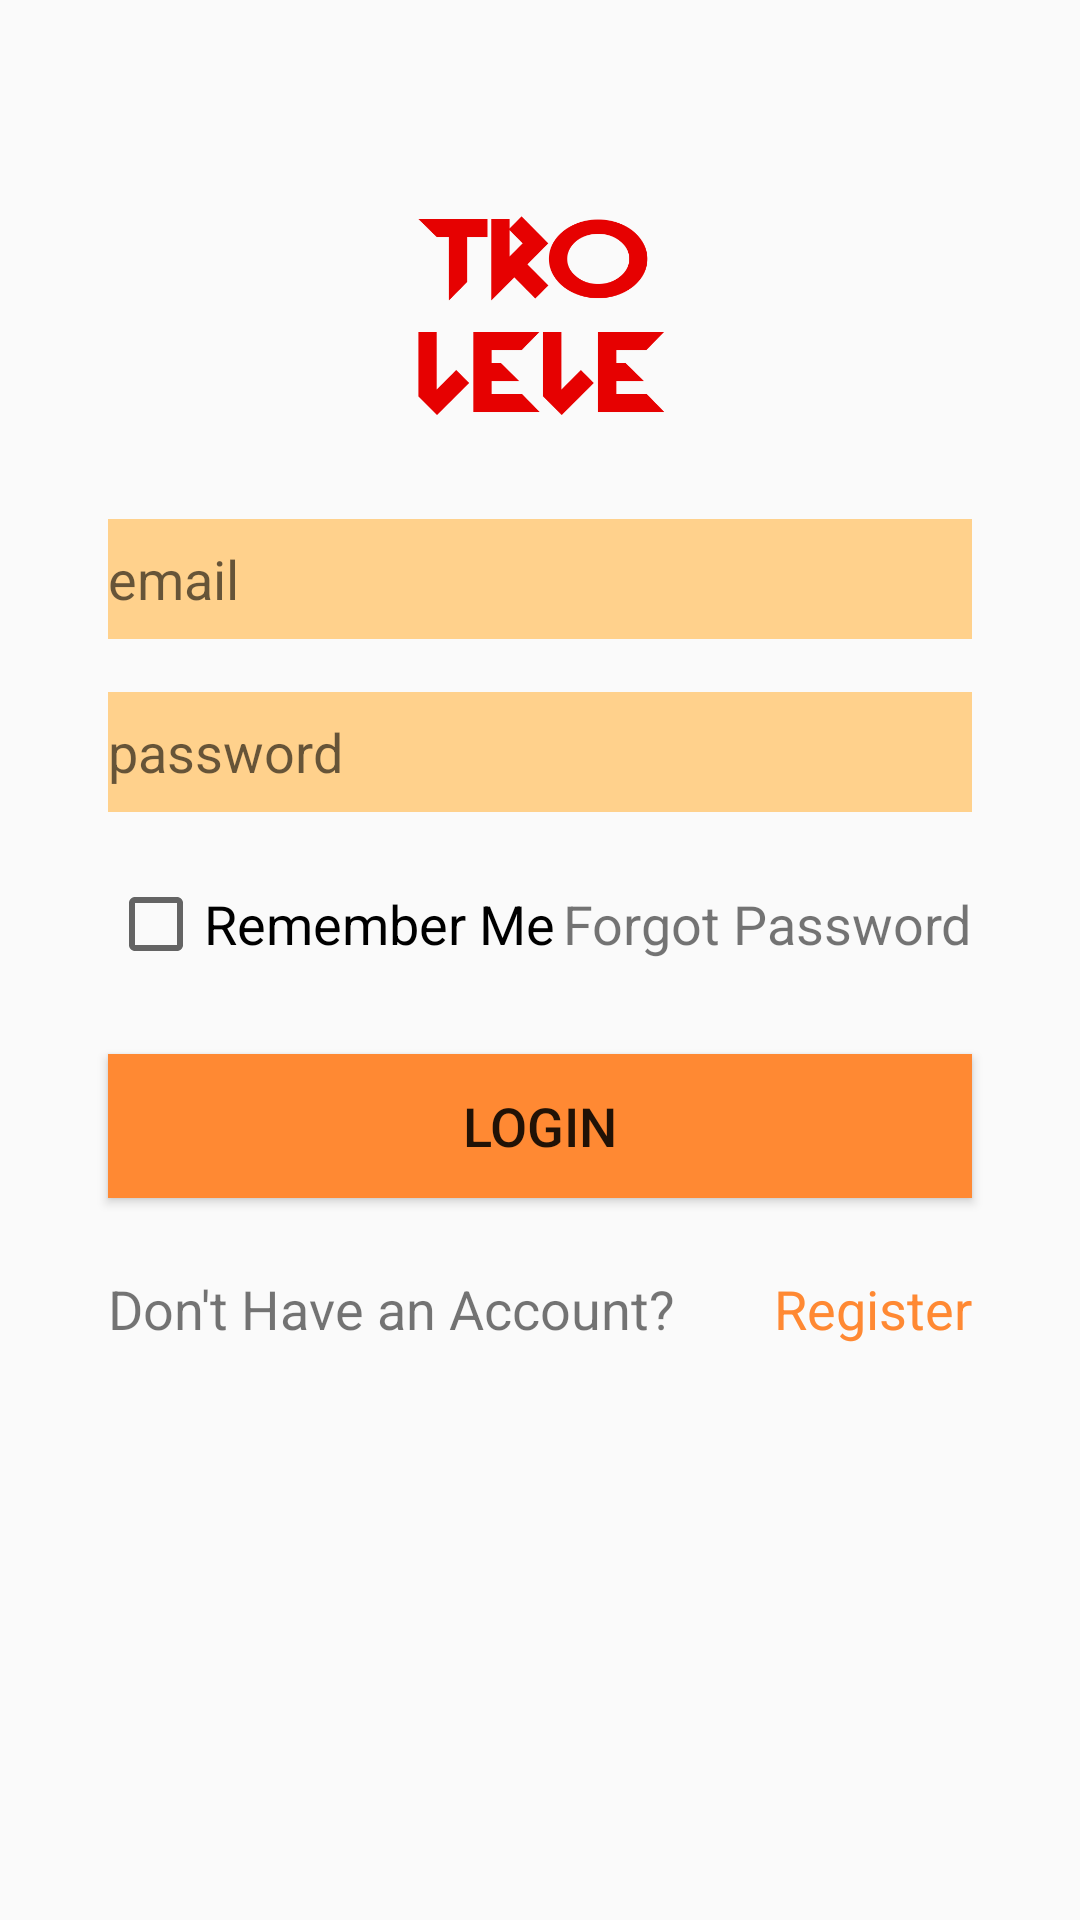

Reconstruct the res/layout file that produces this screen, plus the resources it refers to.
<!-- AndroidManifest.xml: application theme AppTheme -->
<!-- res/layout/activity_login.xml -->
<?xml version="1.0" encoding="utf-8"?>
<androidx.constraintlayout.widget.ConstraintLayout xmlns:android="http://schemas.android.com/apk/res/android"
    xmlns:app="http://schemas.android.com/apk/res-auto"
    xmlns:tools="http://schemas.android.com/tools"
    android:layout_width="match_parent"
    android:layout_height="match_parent"
    tools:context=".LoginActivity">

    <androidx.constraintlayout.widget.Guideline
        android:id="@+id/guideline1"
        android:layout_width="wrap_content"
        android:layout_height="wrap_content"
        android:orientation="horizontal"
        app:layout_constraintGuide_percent="0" />

    <include
        android:id="@+id/toolbar"
        layout="@layout/bar_layout"
        android:layout_width="0dp"
        android:layout_height="0dp"
        android:visibility="invisible"
        app:layout_constraintBottom_toTopOf="@+id/guideline2"
        app:layout_constraintEnd_toEndOf="@id/guideline7"
        app:layout_constraintHorizontal_bias="0.0"
        app:layout_constraintStart_toStartOf="@id/guideline6"
        app:layout_constraintTop_toTopOf="@+id/guideline1"
        app:layout_constraintVertical_bias="0.0" />

    <androidx.constraintlayout.widget.Guideline
        android:id="@+id/guideline2"
        android:layout_width="wrap_content"
        android:layout_height="wrap_content"
        android:orientation="horizontal"
        app:layout_constraintGuide_percent="0.085" />
    <androidx.constraintlayout.widget.Guideline
        android:id="@+id/guideline6"
        android:layout_width="wrap_content"
        android:layout_height="wrap_content"
        android:orientation="vertical"
        app:layout_constraintGuide_percent="0.00001" />

    <androidx.constraintlayout.widget.Guideline
        android:id="@+id/guideline7"
        android:layout_width="wrap_content"
        android:layout_height="wrap_content"
        android:orientation="vertical"
        app:layout_constraintGuide_percent="0.99999" />
    <androidx.constraintlayout.widget.Guideline
        android:id="@+id/guideline3"
        android:layout_width="wrap_content"
        android:layout_height="wrap_content"
        android:orientation="horizontal"
        app:layout_constraintGuide_percent="0.25" />


    <androidx.constraintlayout.widget.Guideline
        android:id="@+id/guideline4"
        android:layout_width="wrap_content"
        android:layout_height="wrap_content"
        android:orientation="vertical"
        app:layout_constraintGuide_percent="0.25" />

    <androidx.constraintlayout.widget.Guideline
        android:id="@+id/guideline5"
        android:layout_width="wrap_content"
        android:layout_height="wrap_content"
        android:orientation="vertical"
        app:layout_constraintGuide_percent="0.75" />

    <ImageView
        android:id="@+id/imageView"
        android:layout_width="0dp"
        android:layout_height="0dp"
        app:layout_constraintBottom_toTopOf="@+id/guideline3"
        app:layout_constraintEnd_toStartOf="@+id/guideline5"
        app:layout_constraintStart_toStartOf="@+id/guideline4"
        app:layout_constraintTop_toTopOf="@+id/guideline2"
        app:srcCompat="@drawable/logo" />

    <androidx.constraintlayout.widget.Guideline
        android:id="@+id/guideline9"
        android:layout_width="wrap_content"
        android:layout_height="wrap_content"
        android:orientation="horizontal"
        app:layout_constraintGuide_percent="0.64" />

    <EditText
        android:id="@+id/editText_email"
        android:layout_width="0dp"
        android:layout_height="40dp"
        android:layout_marginTop="8dp"
        android:autofillHints=""
        android:background="#FFD18C"
        android:ems="10"
        android:hint="@string/label_email"
        android:inputType="textEmailAddress"
        android:textSize="18sp"
        app:layout_constraintBottom_toTopOf="@+id/guideline10"
        app:layout_constraintEnd_toStartOf="@+id/guideline12"
        app:layout_constraintStart_toStartOf="@+id/guideline11"
        app:layout_constraintTop_toTopOf="@+id/guideline3" />

    <EditText
        android:id="@+id/editText_password"
        android:layout_width="0dp"
        android:layout_height="40dp"
        android:layout_marginTop="8dp"
        android:autofillHints=""
        android:background="#FFD18C"
        android:ems="10"
        android:hint="@string/label_password"
        android:inputType="textPassword"
        android:textSize="18sp"
        app:layout_constraintBottom_toTopOf="@+id/guideline13"
        app:layout_constraintEnd_toStartOf="@+id/guideline12"
        app:layout_constraintStart_toStartOf="@+id/guideline11"
        app:layout_constraintTop_toTopOf="@+id/guideline10" />

    <CheckBox
        android:id="@+id/checkBox_remember"
        android:layout_width="wrap_content"
        android:layout_height="wrap_content"
        android:layout_marginTop="8dp"
        android:background="#00FFFFFF"
        android:text="Remember Me"
        android:textSize="18sp"
        app:layout_constraintBottom_toTopOf="@+id/guideline15"
        app:layout_constraintStart_toStartOf="@+id/guideline11"
        app:layout_constraintTop_toTopOf="@+id/guideline13" />

    <TextView
        android:id="@+id/textView_forgot"
        android:layout_width="wrap_content"
        android:layout_height="wrap_content"
        android:background="#00FFFFFF"
        android:onClick="forgot_password"
        android:text="Forgot Password"
        android:textSize="18sp"
        app:layout_constraintBaseline_toBaselineOf="@+id/checkBox_remember"
        app:layout_constraintEnd_toStartOf="@+id/guideline12" />

    <Button
        android:id="@+id/btn_Login"
        android:layout_width="0dp"
        android:layout_height="wrap_content"
        android:layout_marginTop="8dp"
        android:background="#FF8933"
        android:onClick="btn_login"
        android:text="@string/label_login"
        android:textColor="@color/common_google_signin_btn_text_dark_default"
        android:textSize="18sp"
        app:layout_constraintBottom_toTopOf="@+id/guideline9"
        app:layout_constraintEnd_toStartOf="@+id/guideline12"
        app:layout_constraintStart_toStartOf="@+id/guideline11"
        app:layout_constraintTop_toTopOf="@+id/guideline15" />

    <TextView
        android:id="@+id/textView2"
        android:layout_width="wrap_content"
        android:layout_height="wrap_content"
        android:layout_marginTop="8dp"
        android:background="#00FFFFFF"
        android:text="Don't Have an Account?"
        android:textSize="18sp"
        app:layout_constraintBottom_toTopOf="@+id/guideline16"
        app:layout_constraintStart_toStartOf="@+id/guideline11"
        app:layout_constraintTop_toTopOf="@+id/guideline9" />

    <TextView
        android:id="@+id/textView3"
        android:layout_width="wrap_content"
        android:layout_height="wrap_content"
        android:onClick="convert_register"
        android:text="Register"
        android:textColor="#FF8933"
        android:textSize="18sp"
        app:layout_constraintBaseline_toBaselineOf="@+id/textView2"
        app:layout_constraintEnd_toStartOf="@+id/guideline12" />


    <androidx.constraintlayout.widget.Guideline
        android:id="@+id/guideline10"
        android:layout_width="wrap_content"
        android:layout_height="wrap_content"
        android:orientation="horizontal"
        app:layout_constraintGuide_percent="0.34" />

    <androidx.constraintlayout.widget.Guideline
        android:id="@+id/guideline11"
        android:layout_width="wrap_content"
        android:layout_height="wrap_content"
        android:orientation="vertical"
        app:layout_constraintGuide_percent="0.1" />

    <androidx.constraintlayout.widget.Guideline
        android:id="@+id/guideline12"
        android:layout_width="wrap_content"
        android:layout_height="wrap_content"
        android:orientation="vertical"
        app:layout_constraintGuide_percent="0.9" />

    <androidx.constraintlayout.widget.Guideline
        android:id="@+id/guideline13"
        android:layout_width="wrap_content"
        android:layout_height="wrap_content"
        android:orientation="horizontal"
        app:layout_constraintGuide_percent="0.43" />

    <androidx.constraintlayout.widget.Guideline
        android:id="@+id/guideline15"
        android:layout_width="wrap_content"
        android:layout_height="wrap_content"
        android:orientation="horizontal"
        app:layout_constraintGuide_percent="0.52" />

    <androidx.constraintlayout.widget.Guideline
        android:id="@+id/guideline16"
        android:layout_width="wrap_content"
        android:layout_height="wrap_content"
        android:orientation="horizontal"
        app:layout_constraintGuide_percent="0.71" />

</androidx.constraintlayout.widget.ConstraintLayout>
<!-- res/layout/bar_layout.xml (included above) -->
<?xml version="1.0" encoding="utf-8"?>
<androidx.appcompat.widget.Toolbar xmlns:android="http://schemas.android.com/apk/res/android"
    android:layout_width="match_parent"
    android:layout_height="wrap_content"
    xmlns:app="http://schemas.android.com/apk/res-auto"
    android:id="@+id/toolbar"
    android:background="@color/colorPrimaryDark"
    android:theme="@style/Base.CardView"
    app:popupTheme="@style/MenuStyle">


</androidx.appcompat.widget.Toolbar>
<!-- resources referenced by this layout -->
<resources>
  <color name="colorPrimaryDark">#FFD18C</color>
  <!-- drawable logo: png bitmap (drawable-v24, 18672 bytes) -->
  <string name="label_email">email</string>
  <string name="label_login">Login</string>
  <string name="label_password">password</string>
  <style name="MenuStyle" parent="Theme.AppCompat.Light">
          <item name="android:background">@android:color/white</item>
      </style>
  <style name="AppTheme" parent="Theme.AppCompat.Light.NoActionBar">
          
          <item name="colorPrimary">@color/colorPrimary</item>
          <item name="colorPrimaryDark">@color/colorPrimaryDark</item>
          <item name="colorAccent">#fff</item>
      </style>
  <color name="colorPrimary">#fff</color>
</resources>
